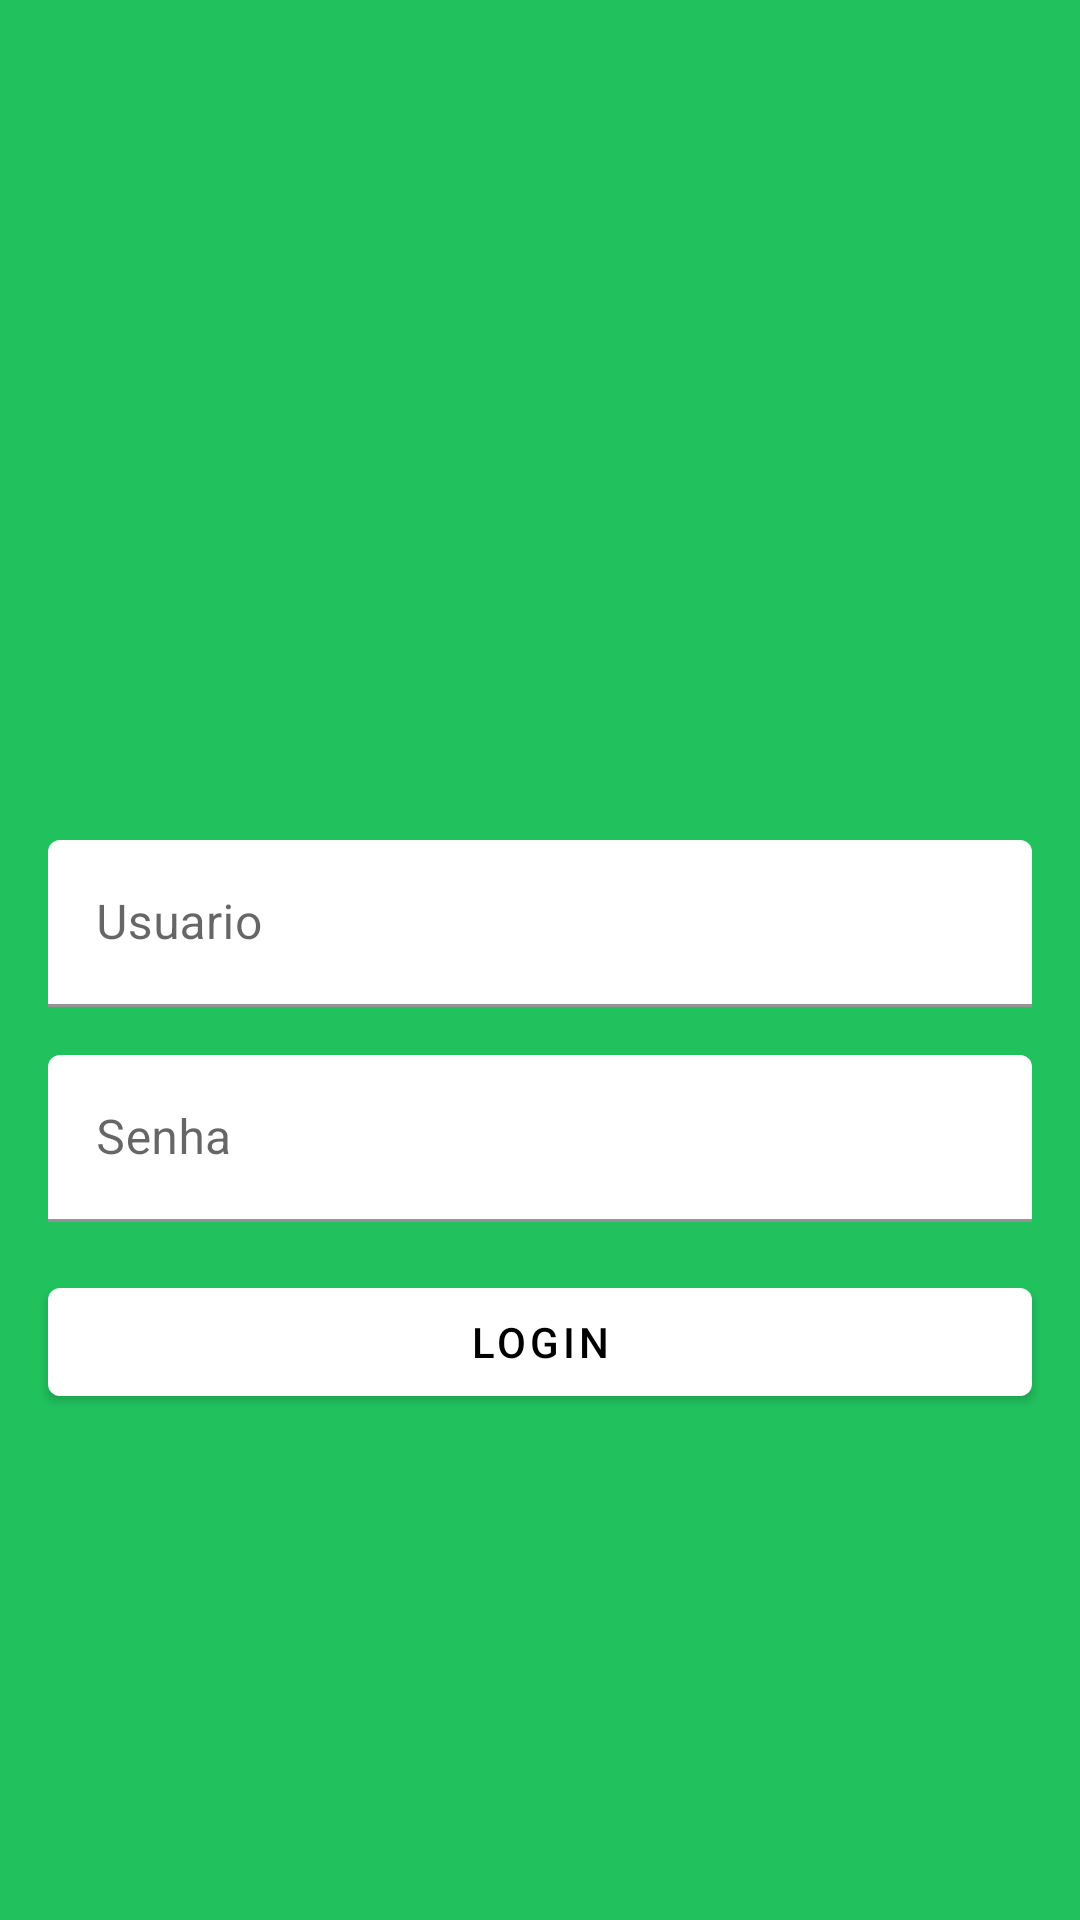

This screen was rendered from an Android layout file. Write that file and the resources it references.
<!-- AndroidManifest.xml: application theme AppTheme -->
<!-- res/layout/fragment_login.xml -->
<?xml version="1.0" encoding="utf-8"?>
<androidx.constraintlayout.widget.ConstraintLayout
    xmlns:android="http://schemas.android.com/apk/res/android"
    xmlns:app="http://schemas.android.com/apk/res-auto"
    xmlns:tools="http://schemas.android.com/tools"
    android:layout_width="match_parent"
    android:layout_height="match_parent"
    android:background="@color/colorPrimary">

    <ImageView
        android:id="@+id/imageView"
        android:layout_width="0dp"
        android:layout_height="200dp"
        android:layout_marginTop="64dp"
        app:layout_constraintEnd_toEndOf="parent"
        app:layout_constraintStart_toStartOf="parent"
        app:layout_constraintTop_toTopOf="parent"
        app:srcCompat="@drawable/picpay_logo" />

    <com.google.android.material.textfield.TextInputLayout
        android:id="@+id/textInputLayoutUsuario"
        android:layout_width="0dp"
        android:layout_height="wrap_content"
        android:layout_marginStart="16dp"
        android:layout_marginTop="16dp"
        android:layout_marginEnd="16dp"
        app:layout_constraintEnd_toEndOf="parent"
        app:layout_constraintStart_toStartOf="parent"
        app:layout_constraintTop_toBottomOf="@+id/imageView">

        <com.google.android.material.textfield.TextInputEditText
            android:layout_width="match_parent"
            android:layout_height="wrap_content"
            android:hint="Usuario"
            app:backgroundTint="@android:color/white" />
    </com.google.android.material.textfield.TextInputLayout>

    <com.google.android.material.textfield.TextInputLayout
        android:id="@+id/textInputLayoutSenha"
        android:layout_width="0dp"
        android:layout_height="wrap_content"
        android:layout_marginStart="16dp"
        android:layout_marginTop="16dp"
        android:layout_marginEnd="16dp"
        app:layout_constraintEnd_toEndOf="parent"
        app:layout_constraintStart_toStartOf="parent"
        app:layout_constraintTop_toBottomOf="@+id/textInputLayoutUsuario">

        <com.google.android.material.textfield.TextInputEditText
            android:layout_width="match_parent"
            android:layout_height="wrap_content"
            android:inputType="numberPassword"
            android:hint="Senha"
            app:backgroundTint="@android:color/white" />
    </com.google.android.material.textfield.TextInputLayout>

    <com.google.android.material.button.MaterialButton
        android:id="@+id/buttonLogin"
        android:layout_width="0dp"
        android:layout_height="wrap_content"
        android:layout_marginTop="16dp"
        android:text="Login"
        android:textColor="@android:color/black"
        app:backgroundTint="@android:color/white"
        app:layout_constraintEnd_toEndOf="@+id/textInputLayoutSenha"
        app:layout_constraintStart_toStartOf="@+id/textInputLayoutSenha"
        app:layout_constraintTop_toBottomOf="@+id/textInputLayoutSenha" />

    <ProgressBar
        android:id="@+id/progressBar"
        style="?android:attr/progressBarStyle"
        android:layout_width="wrap_content"
        android:layout_height="wrap_content"
        android:indeterminateTint="@android:color/white"
        android:visibility="gone"
        app:layout_constraintBottom_toBottomOf="parent"
        app:layout_constraintEnd_toEndOf="@+id/buttonLogin"
        app:layout_constraintStart_toStartOf="@+id/buttonLogin"
        app:layout_constraintTop_toTopOf="@+id/buttonLogin"
        tools:visibility="visible" />
</androidx.constraintlayout.widget.ConstraintLayout>
<!-- resources referenced by this layout -->
<resources>
  <color name="colorPrimary">#21C25E</color>
</resources>
